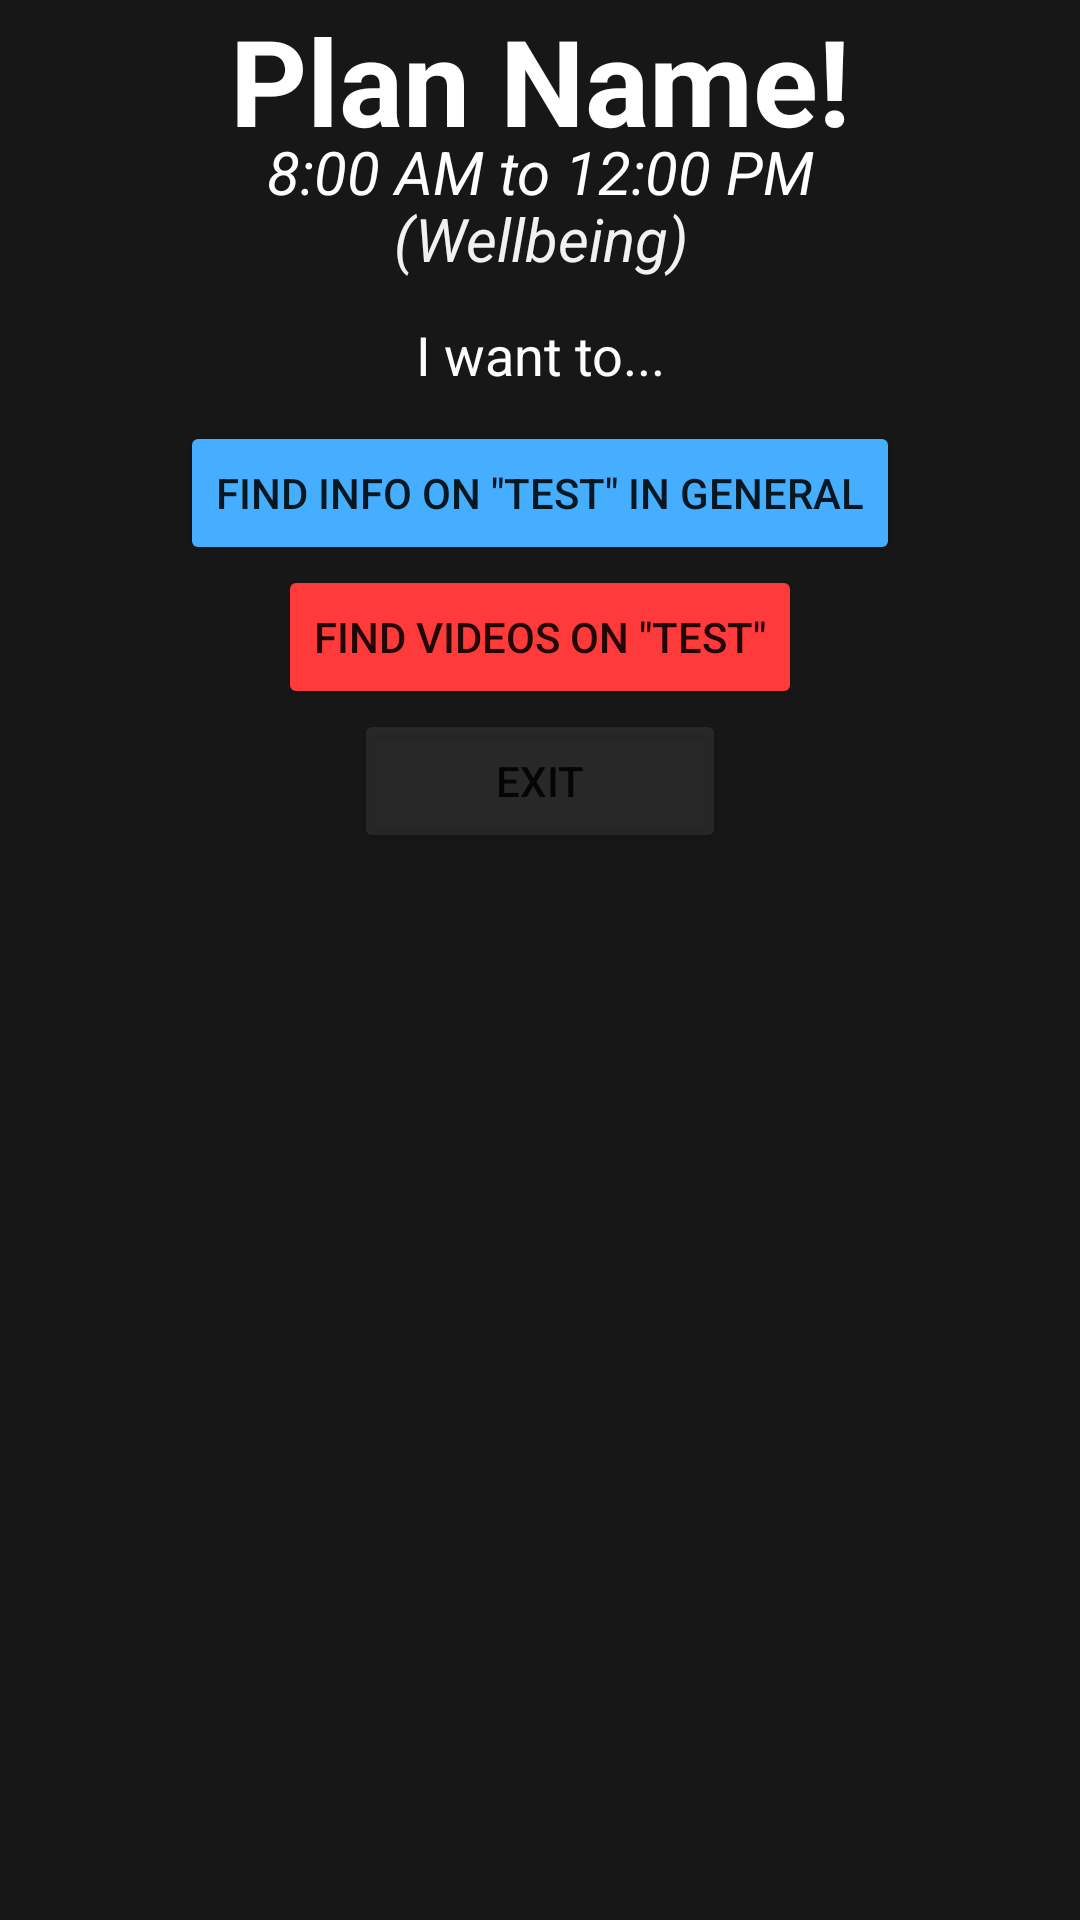

This screen was rendered from an Android layout file. Write that file and the resources it references.
<!-- AndroidManifest.xml: application theme Theme.ClockItCurrent -->
<!-- res/layout/fragment_information.xml -->
<?xml version="1.0" encoding="utf-8"?>
<FrameLayout xmlns:android="http://schemas.android.com/apk/res/android"
    xmlns:app="http://schemas.android.com/apk/res-auto"
    xmlns:tools="http://schemas.android.com/tools"
    android:layout_width="match_parent"
    android:layout_height="match_parent"
    android:layout_gravity="center"
    android:background="#E8000000"
    app:layout_anchorGravity="center"
    tools:context="com.clockinscheduler.clockitcurrent.InformationFragment">

    

    <LinearLayout
        android:layout_width="match_parent"
        android:layout_height="wrap_content"
        android:gravity="center_horizontal"
        android:orientation="vertical">

        <TextView
            android:id="@+id/SelectedNameText"
            android:layout_width="369dp"
            android:layout_height="wrap_content"
            android:layout_gravity="center_horizontal"
            android:layout_margin="-10dp"
            android:layout_marginStart="-10dp"
            android:layout_marginLeft="-10dp"
            android:layout_marginEnd="-10dp"
            android:layout_marginRight="-10dp"
            android:layout_marginBottom="-10dp"
            android:padding="-10dp"
            android:paddingStart="-10dp"
            android:paddingLeft="-10dp"
            android:paddingTop="-10dp"
            android:paddingEnd="-10dp"
            android:paddingRight="-10dp"
            android:text="Plan Name!"
            android:textAlignment="center"
            android:textAllCaps="false"
            android:textColor="#FFFFFF"
            android:textSize="40sp"
            android:textStyle="bold" />

        <TextView
            android:id="@+id/SelectedTimeRange"
            android:layout_width="match_parent"
            android:layout_height="wrap_content"
            android:layout_gravity="center_horizontal"
            android:layout_marginBottom="-5dp"
            android:text="8:00 AM to 12:00 PM"
            android:textAlignment="center"
            android:textAllCaps="false"
            android:textColor="#FFFFFF"
            android:textSize="20sp"
            android:textStyle="italic" />

        <TextView
            android:id="@+id/SelectedTypeText"
            android:layout_width="369dp"
            android:layout_height="wrap_content"
            android:layout_gravity="center_horizontal"
            android:text="(Wellbeing)"
            android:textAlignment="center"
            android:textAllCaps="false"
            android:textColor="#F1F1F1"
            android:textSize="20sp"
            android:textStyle="italic" />

        <Space
            android:layout_width="match_parent"
            android:layout_height="13dp" />

        <TextView
            android:id="@+id/textView20"
            android:layout_width="match_parent"
            android:layout_height="wrap_content"
            android:layout_gravity="center_horizontal"
            android:text="I want to..."
            android:textAlignment="center"
            android:textAllCaps="false"
            android:textColor="#FDFDFD"
            android:textSize="18sp" />

        <Space
            android:layout_width="match_parent"
            android:layout_height="10dp" />

        <Button
            android:id="@+id/InfoButton"
            android:layout_width="wrap_content"
            android:layout_height="wrap_content"
            android:backgroundTint="#46AEFF"
            android:text="Find info on &quot;Test&quot; in general" />

        <Button
            android:id="@+id/VideoButton"
            android:layout_width="wrap_content"
            android:layout_height="wrap_content"
            android:backgroundTint="#FF3A3A"
            android:text="Find Videos on &quot;Test&quot;" />

        <Button
            android:id="@+id/LeaveFragmentButton"
            android:layout_width="124dp"
            android:layout_height="wrap_content"
            android:backgroundTint="#278A8A8A"
            android:text="EXIT" />

    </LinearLayout>

</FrameLayout>
<!-- resources referenced by this layout -->
<resources>
  <style name="Theme.ClockItCurrent" parent="Theme.MaterialComponents.DayNight.NoActionBar">
          
          <item name="colorPrimary">@color/purple_500</item>
          <item name="colorPrimaryVariant">@color/purple_700</item>
          <item name="colorOnPrimary">@color/white</item>
          
          <item name="colorSecondary">@color/teal_200</item>
          <item name="colorSecondaryVariant">@color/teal_700</item>
          <item name="colorOnSecondary">@color/black</item>
          
          <item name="android:statusBarColor">?attr/colorPrimaryVariant</item>
          
      </style>
  <!-- not gathered from this repository: default colours our renderer supplied (Android Studio template values) -->
  <color name="purple_500">#FF6200EE</color>
  <color name="purple_700">#FF3700B3</color>
  <color name="teal_200">#FF03DAC5</color>
  <color name="teal_700">#FF018786</color>
  <color name="black">#FF000000</color>
  <color name="white">#FFFFFFFF</color>
</resources>
